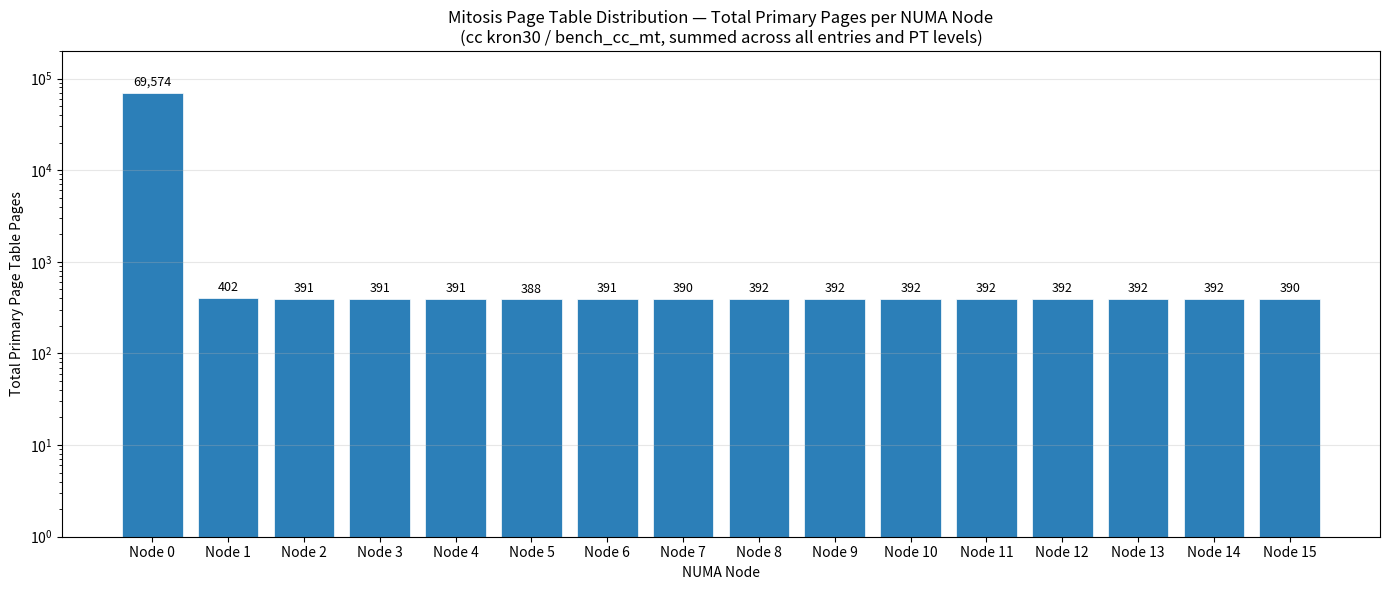

The matplotlib source for this figure:
import matplotlib.pyplot as plt
import numpy as np

nodes = [f"Node {i}" for i in range(16)]

# Entry #220: numactl-wasp — all on Node 0: 1+3+3+5=12
e220 = [12, 0, 0, 0, 0, 0, 0, 0, 0, 0, 0, 0, 0, 0, 0, 0]

# Entry #221: bench_cc_mt (PGD+PUD+PMD+PTE per node)
e221 = [
    0+0+137+69413,   # Node0  = 69550
    1+3+6+392,       # Node1  = 402
    0+0+7+384,       # Node2  = 391
    0+0+7+384,       # Node3  = 391
    0+0+7+384,       # Node4  = 391
    0+0+4+384,       # Node5  = 388
    0+0+7+384,       # Node6  = 391
    0+0+6+384,       # Node7  = 390
    0+0+8+384,       # Node8  = 392
    0+0+8+384,       # Node9  = 392
    0+0+8+384,       # Node10 = 392
    0+0+8+384,       # Node11 = 392
    0+0+8+384,       # Node12 = 392
    0+0+8+384,       # Node13 = 392
    0+0+8+384,       # Node14 = 392
    0+0+5+385,       # Node15 = 390
]

# Entry #222: time — all on Node 0: 1+3+3+5=12
e222 = [12, 0, 0, 0, 0, 0, 0, 0, 0, 0, 0, 0, 0, 0, 0, 0]

totals = np.array(e220) + np.array(e221) + np.array(e222)

fig, ax = plt.subplots(figsize=(14, 6))
bars = ax.bar(nodes, totals, color="#2c7fb8", edgecolor="white", linewidth=0.5)

for bar, val in zip(bars, totals):
    if val > 0:
        ax.annotate(f"{val:,}", (bar.get_x() + bar.get_width() / 2, bar.get_height()),
                    textcoords="offset points", xytext=(0, 5), ha="center", fontsize=9)

ax.set_ylabel("Total Primary Page Table Pages")
ax.set_xlabel("NUMA Node")
ax.set_title("Mitosis Page Table Distribution — Total Primary Pages per NUMA Node\n(cc kron30 / bench_cc_mt, summed across all entries and PT levels)")
ax.set_yscale("log")
ax.set_ylim(1, 200000)
ax.grid(axis="y", alpha=0.3)
fig.tight_layout()
plt.savefig("pt_distribution_cc_kron30.png", dpi=150)
plt.show()
print("Saved to pt_distribution_cc_kron30.png")
